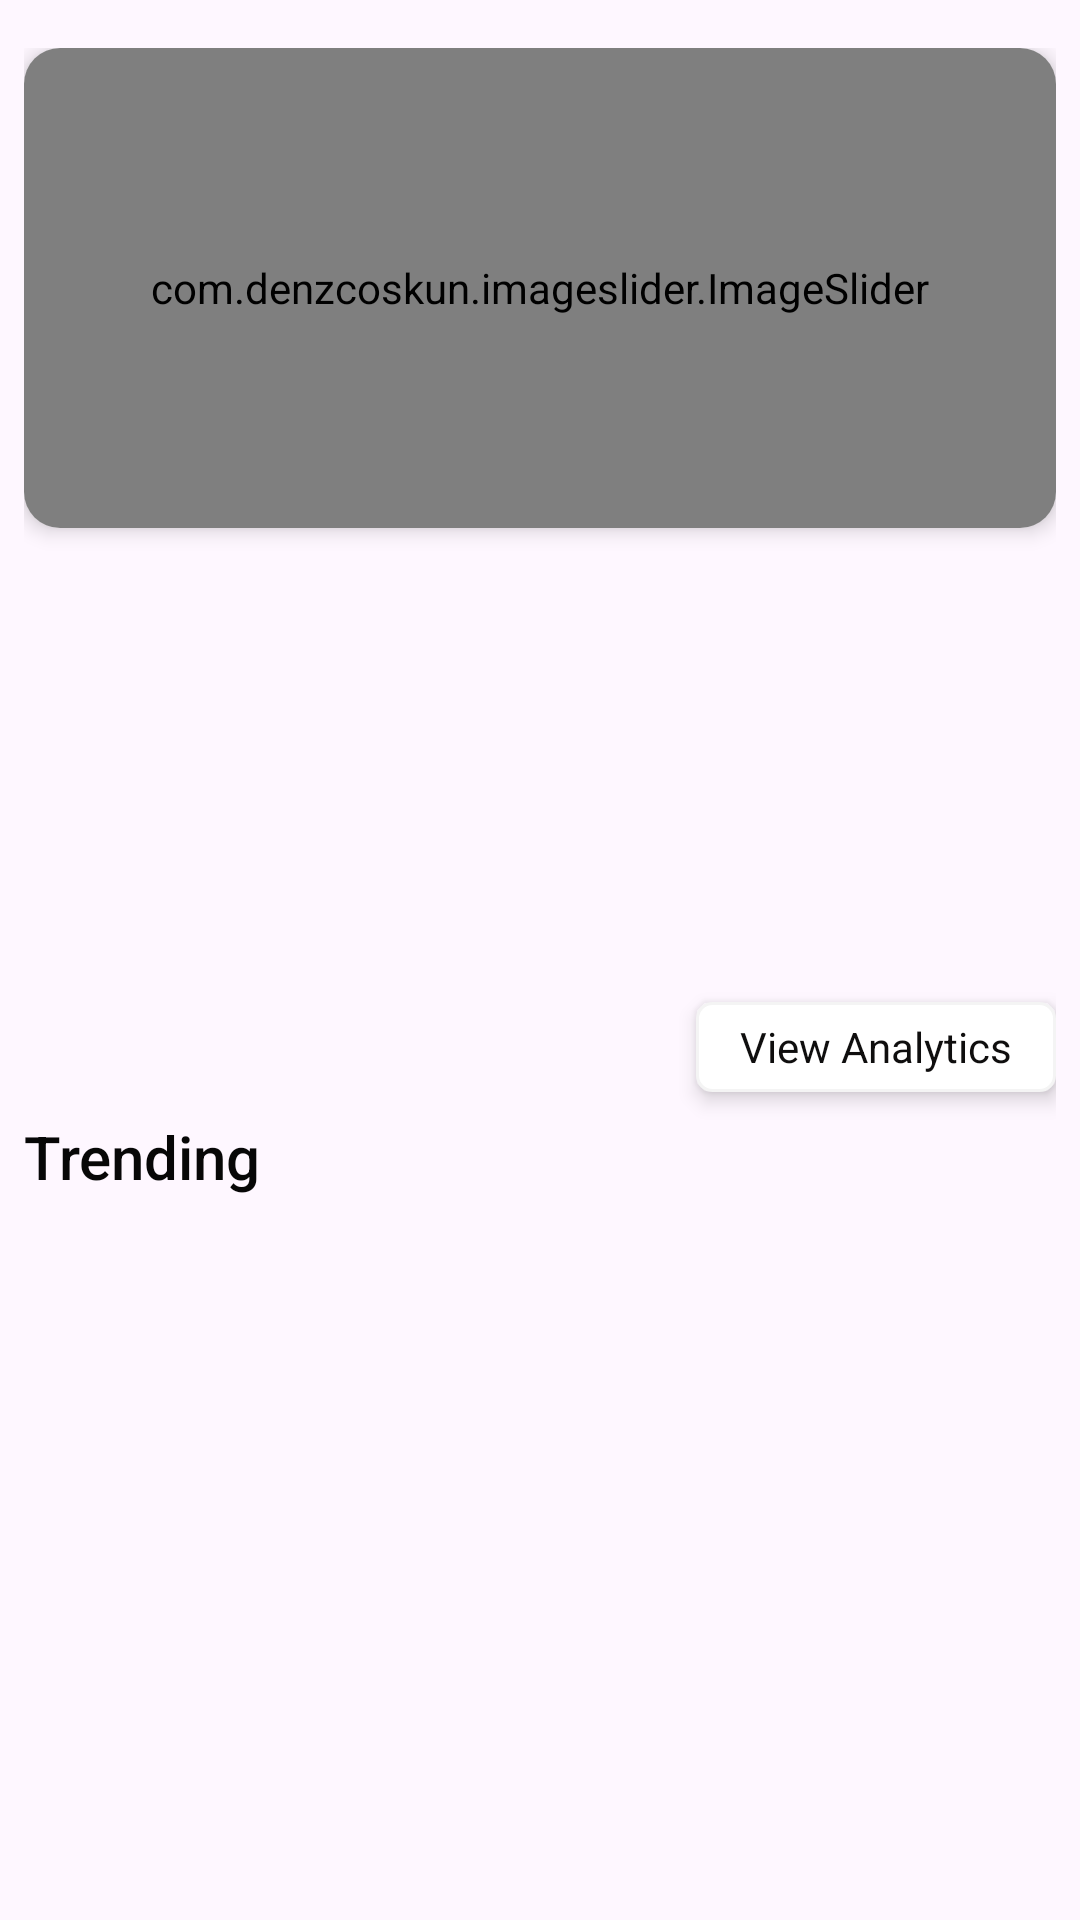

This screen was rendered from an Android layout file. Write that file and the resources it references.
<!-- AndroidManifest.xml: application theme Theme.MindBridge -->
<!-- res/layout/fragment_home.xml -->
<?xml version="1.0" encoding="utf-8"?>
<androidx.core.widget.NestedScrollView
    xmlns:android="http://schemas.android.com/apk/res/android"
    xmlns:app="http://schemas.android.com/apk/res-auto"
    xmlns:tools="http://schemas.android.com/tools"
    android:layout_width="match_parent"
    android:layout_height="match_parent"
    android:fillViewport="true"
    tools:context=".Fragment.HomeFragment">

    <LinearLayout
        android:layout_width="match_parent"
        android:layout_height="wrap_content"
        android:orientation="vertical"
        android:paddingBottom="16dp"
        android:paddingTop="16dp"
        android:paddingStart="8dp"
        android:paddingEnd="8dp">

        
        <androidx.cardview.widget.CardView
            android:id="@+id/cardView"
            android:layout_width="match_parent"
            android:layout_height="160dp"
            android:layout_marginBottom="12dp"
            app:cardCornerRadius="12dp"
            app:cardElevation="4dp">

            <com.denzcoskun.imageslider.ImageSlider
                android:id="@+id/imageSlider"
                android:layout_width="match_parent"
                android:layout_height="match_parent"
                app:iss_auto_cycle="true"
                app:iss_delay="2000"
                app:iss_no_dots="false"
                app:iss_period="2000"
                app:iss_text_align="CENTER" />
        </androidx.cardview.widget.CardView>

        
        <androidx.recyclerview.widget.RecyclerView
            android:id="@+id/mentorSliderRecycler"
            android:layout_width="match_parent"
            android:layout_height="130dp"
            android:layout_marginBottom="16dp"
            android:overScrollMode="never"
            android:paddingStart="8dp"
            android:paddingEnd="8dp"
            android:clipToPadding="false"
            android:scrollbars="none"
            android:nestedScrollingEnabled="false"
            tools:listitem="@layout/item_mentor_slider"/>

        
        <TextView
            android:id="@+id/viewAnalyticsBtn"
            android:layout_width="120dp"
            android:layout_height="30dp"
            android:layout_gravity="end"
            android:background="@drawable/textviewshape"
            android:elevation="4dp"
            android:gravity="center"
            android:text="View Analytics"
            android:textColor="#0F0E0E"
            android:textSize="14sp"
            android:layout_marginBottom="8dp" />

        
        <TextView
            android:id="@+id/textView6"
            android:layout_width="wrap_content"
            android:layout_height="wrap_content"
            android:text="Trending"
            android:textSize="20sp"
            android:textColor="#070707"
            android:fontFamily="sans-serif-medium"
            android:layout_marginBottom="8dp" />

        
        <androidx.recyclerview.widget.RecyclerView
            android:id="@+id/trendRecyclerView"
            android:layout_width="match_parent"
            android:layout_height="wrap_content"
            android:nestedScrollingEnabled="false" />
    </LinearLayout>

</androidx.core.widget.NestedScrollView>
<!-- res/layout/item_mentor_slider.xml (included above) -->
<?xml version="1.0" encoding="utf-8"?>
<LinearLayout xmlns:android="http://schemas.android.com/apk/res/android"
    xmlns:app="http://schemas.android.com/apk/res-auto"
    android:orientation="vertical"
    android:layout_width="wrap_content"
    android:layout_height="wrap_content"
    android:gravity="center"
    android:padding="8dp">

    <androidx.cardview.widget.CardView
        android:layout_width="80dp"
        android:layout_height="80dp"
        app:cardCornerRadius="40dp"
        app:cardElevation="4dp"
        android:layout_gravity="center">

        <ImageView
            android:id="@+id/avatarImage"
            android:layout_width="match_parent"
            android:layout_height="match_parent"
            android:scaleType="centerCrop"
            android:src="@drawable/profile"
            android:contentDescription="Mentor Image"/>
    </androidx.cardview.widget.CardView>

    <TextView
        android:id="@+id/nameText"
        android:layout_width="wrap_content"
        android:layout_height="wrap_content"
        android:text="John Doe"
        android:textSize="12sp"
        android:gravity="center"
        android:layout_marginTop="6dp"
        android:textColor="@android:color/black"
        android:maxLines="1"
        android:layout_marginBottom="6dp"
        android:ellipsize="end" />

</LinearLayout>
<!-- resources referenced by this layout -->
<resources>
  <!-- drawable textviewshape (drawable) -->
  <?xml version="1.0" encoding="utf-8"?>
  <shape xmlns:android="http://schemas.android.com/apk/res/android">
      <stroke android:width="1dp" android:color="#f4f4f4"/>
      <solid android:color="#ffffff" />
      <corners android:radius="5dp"/>
  </shape>
  <style name="Theme.MindBridge" parent="Base.Theme.MindBridge" />
  <style name="Base.Theme.MindBridge" parent="Theme.Material3.DayNight.NoActionBar">
          
          
          <item name="colorPrimary">@color/app</item>
          <item name="android:windowLightStatusBar">true</item>
          <item name="android:statusBarColor">@android:color/transparent</item>
          <item name="android:navigationBarColor">@android:color/transparent</item>
          <item name="android:windowTranslucentStatus">true</item>
  
      </style>
  <color name="app">#3F51B5</color>
</resources>
